Run: headless pygame with SDL's dummy video driver; simulated clock (each Clock.tick advances the game by its frame time, no real sleeping); random seed 0; keys injected as events and as key.get_pressed() state; no mouse input.
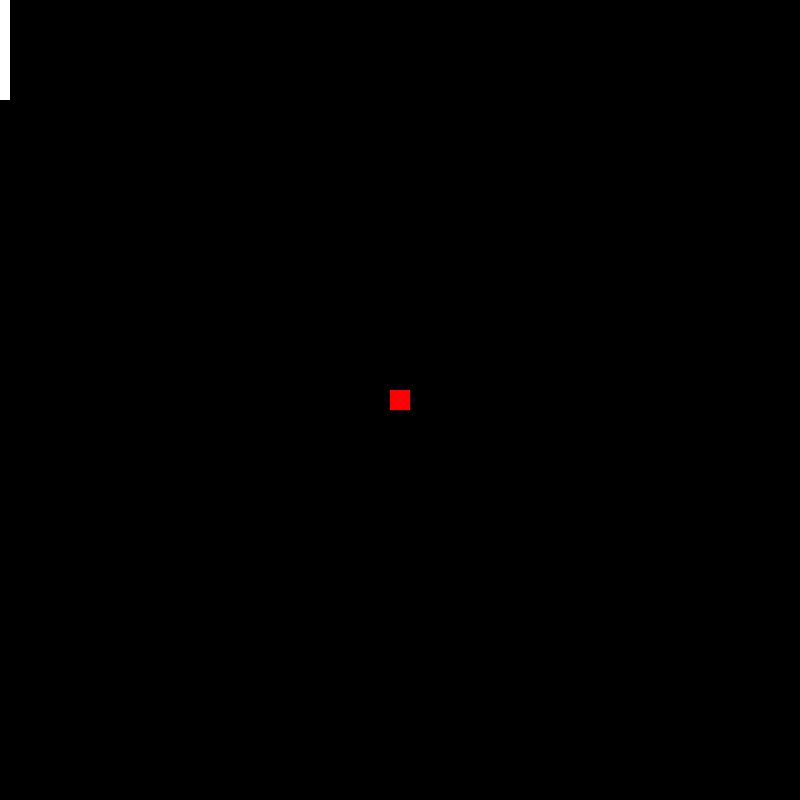
Frame 1 of 2 · flips 1–60 · no input
Frame 2 of 2 · flips 61–180 · tapped SPACE, RETURN · held RIGHT (→), D (game ended) · screen unchanged from frame 1, image omitted

The pygame program that drew these frames:

# imports
import pygame
import sys
import os

pygame.init()

# colours
BLACK = (0, 0, 0)
WHITE = (255, 255, 255); GREY = (128, 128, 128)
RED = (255, 0, 0); DARK_READ = (128, 0, 0)
GREEN = (0, 255, 0); DARK_GREEN = (0, 128, 0)
BLUE = (0, 0, 255); DARK_BLUE = (0, 0, 128)
CYAN = (0, 255, 255); DARK_CYAN = (0, 128, 128)
MAGENTA = (255, 0, 255); DARK_MAGENTA = (128, 0, 128)
YELLOW = (255, 255, 0); DARK_YELLOW = (128, 128, 0)

WIDTH = 800
HEIGHT = 800
display = pygame.display.set_mode((WIDTH, HEIGHT))


class GameObj(pygame.sprite.Sprite):

    family = pygame.sprite.RenderUpdates()

    def __init__(self):
        super().__init__()
        GameObj.family.add(self) # EDWARD!!!! YOU CAN NOT USE self.family.add(self) !!!!!!!!!!!!!!!!!!!!!!!!


class Ball(GameObj):
    radius = 10

    family = pygame.sprite.RenderUpdates() # pygame.sprite.GroupSingle()

    def __init__(self):
        super().__init__()
        self.image = pygame.Surface((2 * self.radius, 2 * self.radius))
        self.image.fill(RED)
        self.rect = self.image.get_rect()
        self.rect.center = (WIDTH / 2, HEIGHT / 2)
        self.family.add(self)


class Pad(GameObj):

    height = 10
    width = 100

    family = pygame.sprite.RenderUpdates()

    def __init__(self):
        super().__init__()
        self.image = pygame.Surface((self.height, self.width))
        self.image.fill(WHITE)
        self.rect = self.image.get_rect()
        self.family.add(self)

def game():
    Ball()
    Pad()
    while True:
        keys = pygame.key.get_pressed()
        if keys[pygame.K_q] and (keys[pygame.K_LMETA] or keys[pygame.K_RMETA]) or pygame.event.peek(pygame.QUIT):  # Quit
            pygame.quit()
            sys.exit()

        GameObj.family.draw(display)

        pygame.display.update()


game()
